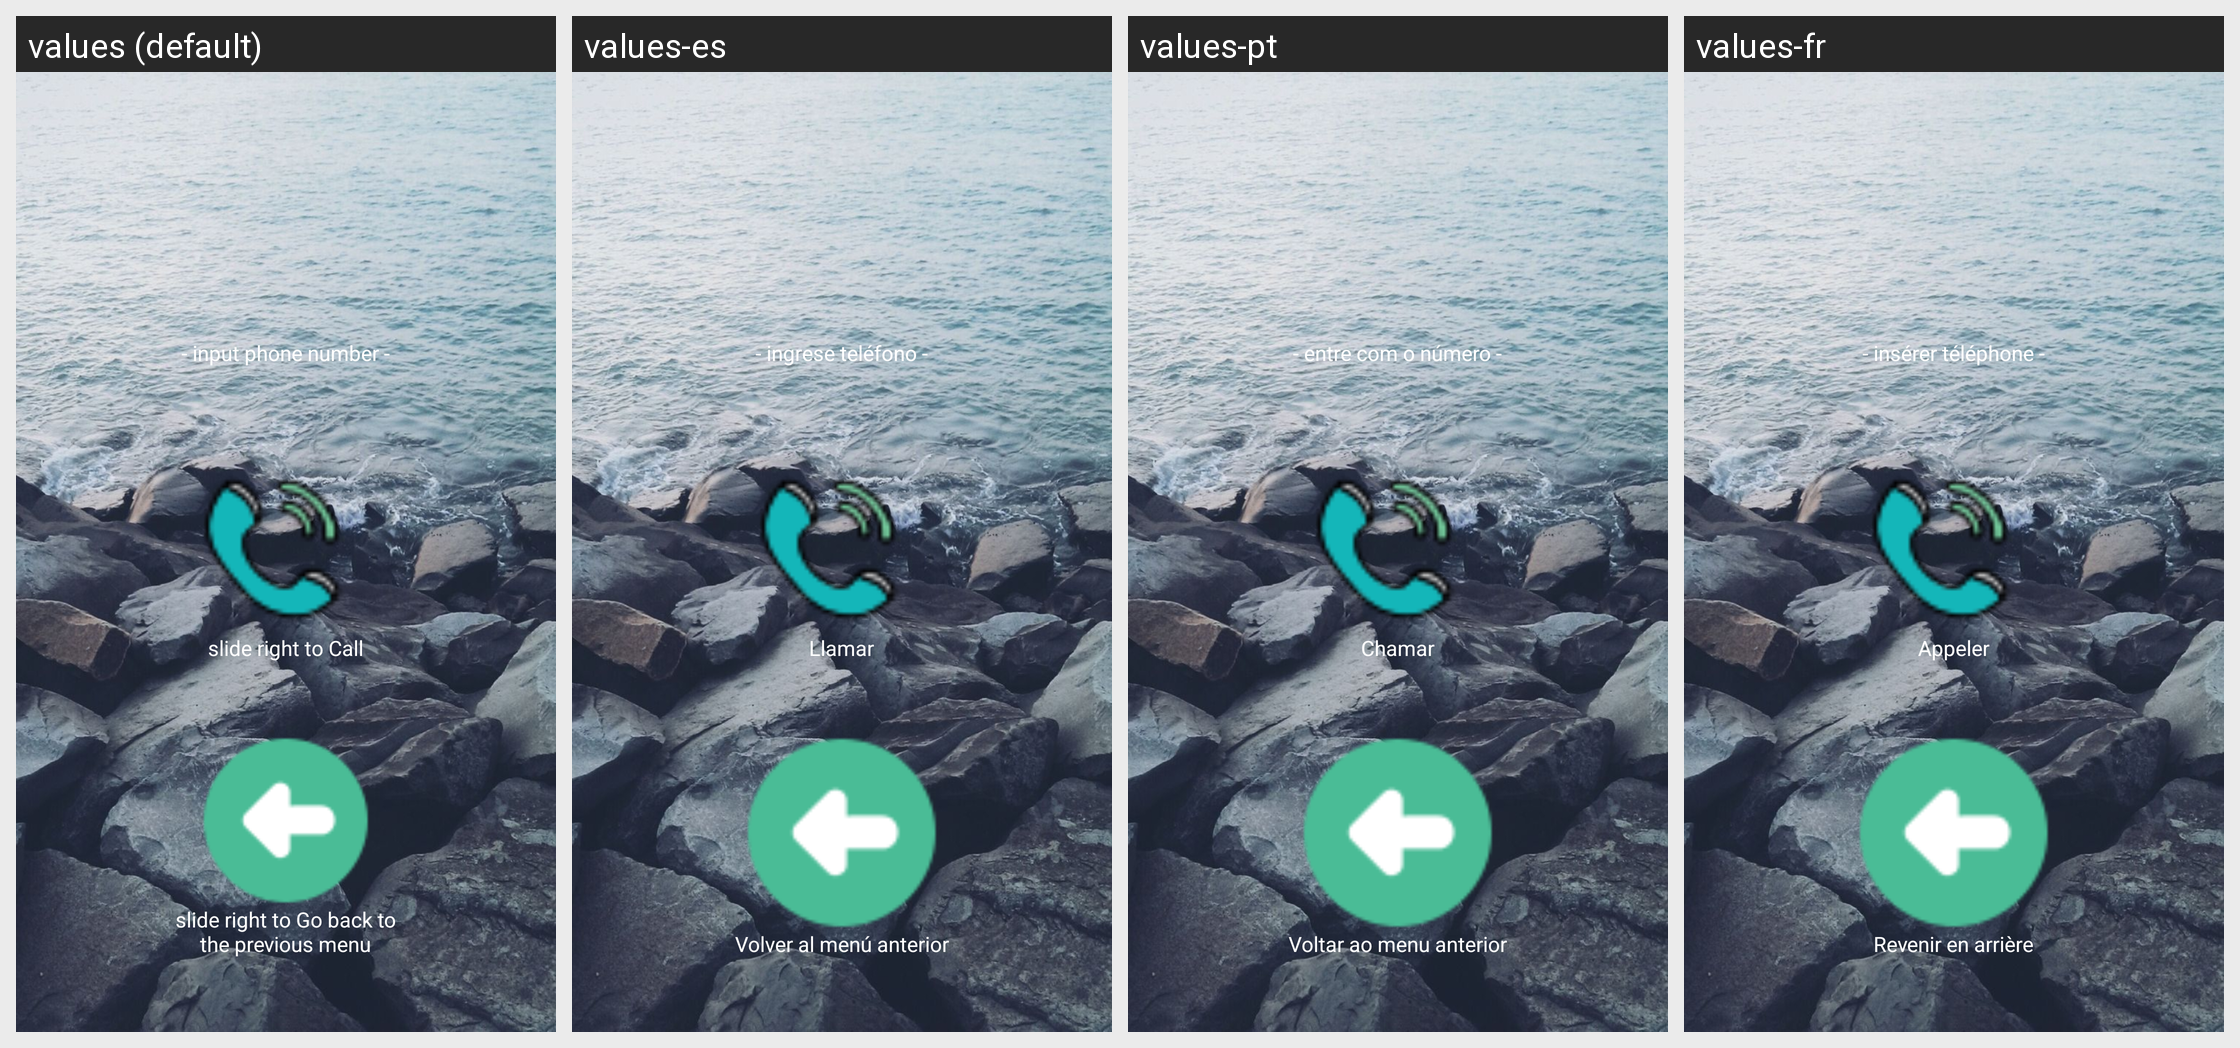

Locale-by-locale string values for the Android screen shown in this grid:
Android screen res/layout/callsmake.xml rendered under 4 locales, left to right: values (default), values-es, values-pt, values-fr. Device: Nexus 5 (rendered at 1080×1920; each locale shown at half size, 540×960, under a caption strip naming it); theme AppTheme.
Other locales in the repository, not shown: values-bn, values-bn-rIN, values-de, values-en-rIN, values-hi, values-hi-rIN, values-id, values-it, values-pa, values-ru.
Strings drawn on this screen, with the default value and each locale's value (text and hints the layout hard-codes, and strings that could not be matched under every locale, appear in the picture but are not listed):

layoutCallsMakeCallPhone
  values: - input phone number -
  values-es: - ingrese teléfono -
  values-pt: - entre com o número -
  values-fr: - insérer téléphone -

layoutCallsMakeCallCall
  values: slide right to Call
  values-es: Llamar
  values-pt: Chamar
  values-fr: Appeler

backToPreviousMenu
  values: slide right to Go back to the previous menu
  values-es: Volver al menú anterior
  values-pt: Voltar ao menu anterior
  values-fr: Revenir en arrière
